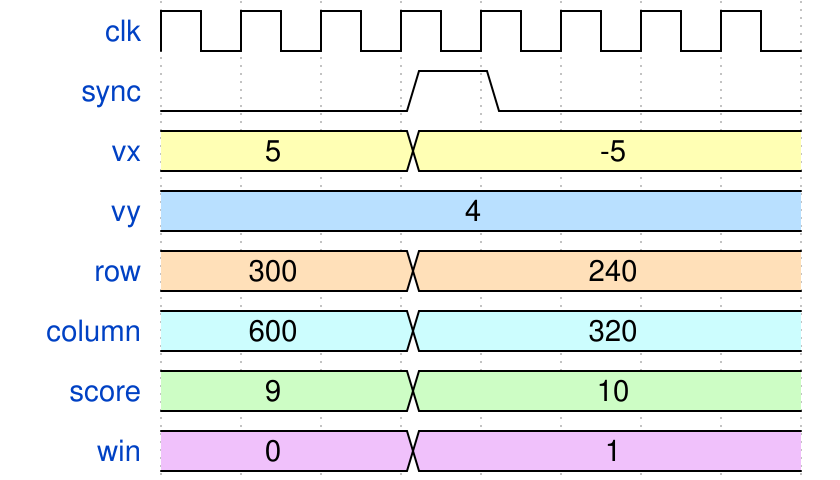

Give the WaveDrom (WaveJSON) description of this timing diagram.

{ "signal" : [
  { "name": "clk",         "wave": "p......." },
  { "name": "sync",        "wave": "0..10..."},
  { "name": "vx",          "wave": "3..3....", "data": [5,-5] },
  { "name": "vy",          "wave": "5.......", "data": [4] },
  { "name": "row",         "wave": "4..4....", "data": [300,240] },
  { "name": "column",      "wave": "6..6....", "data": [600,320] },
  { "name": "score",       "wave": "7..7....", "data": [9,10]},
  { "name": "win",         "wave": "8..8....", "data": [0,1]},
],
  "config" : { "hscale" : 1 }
}
 